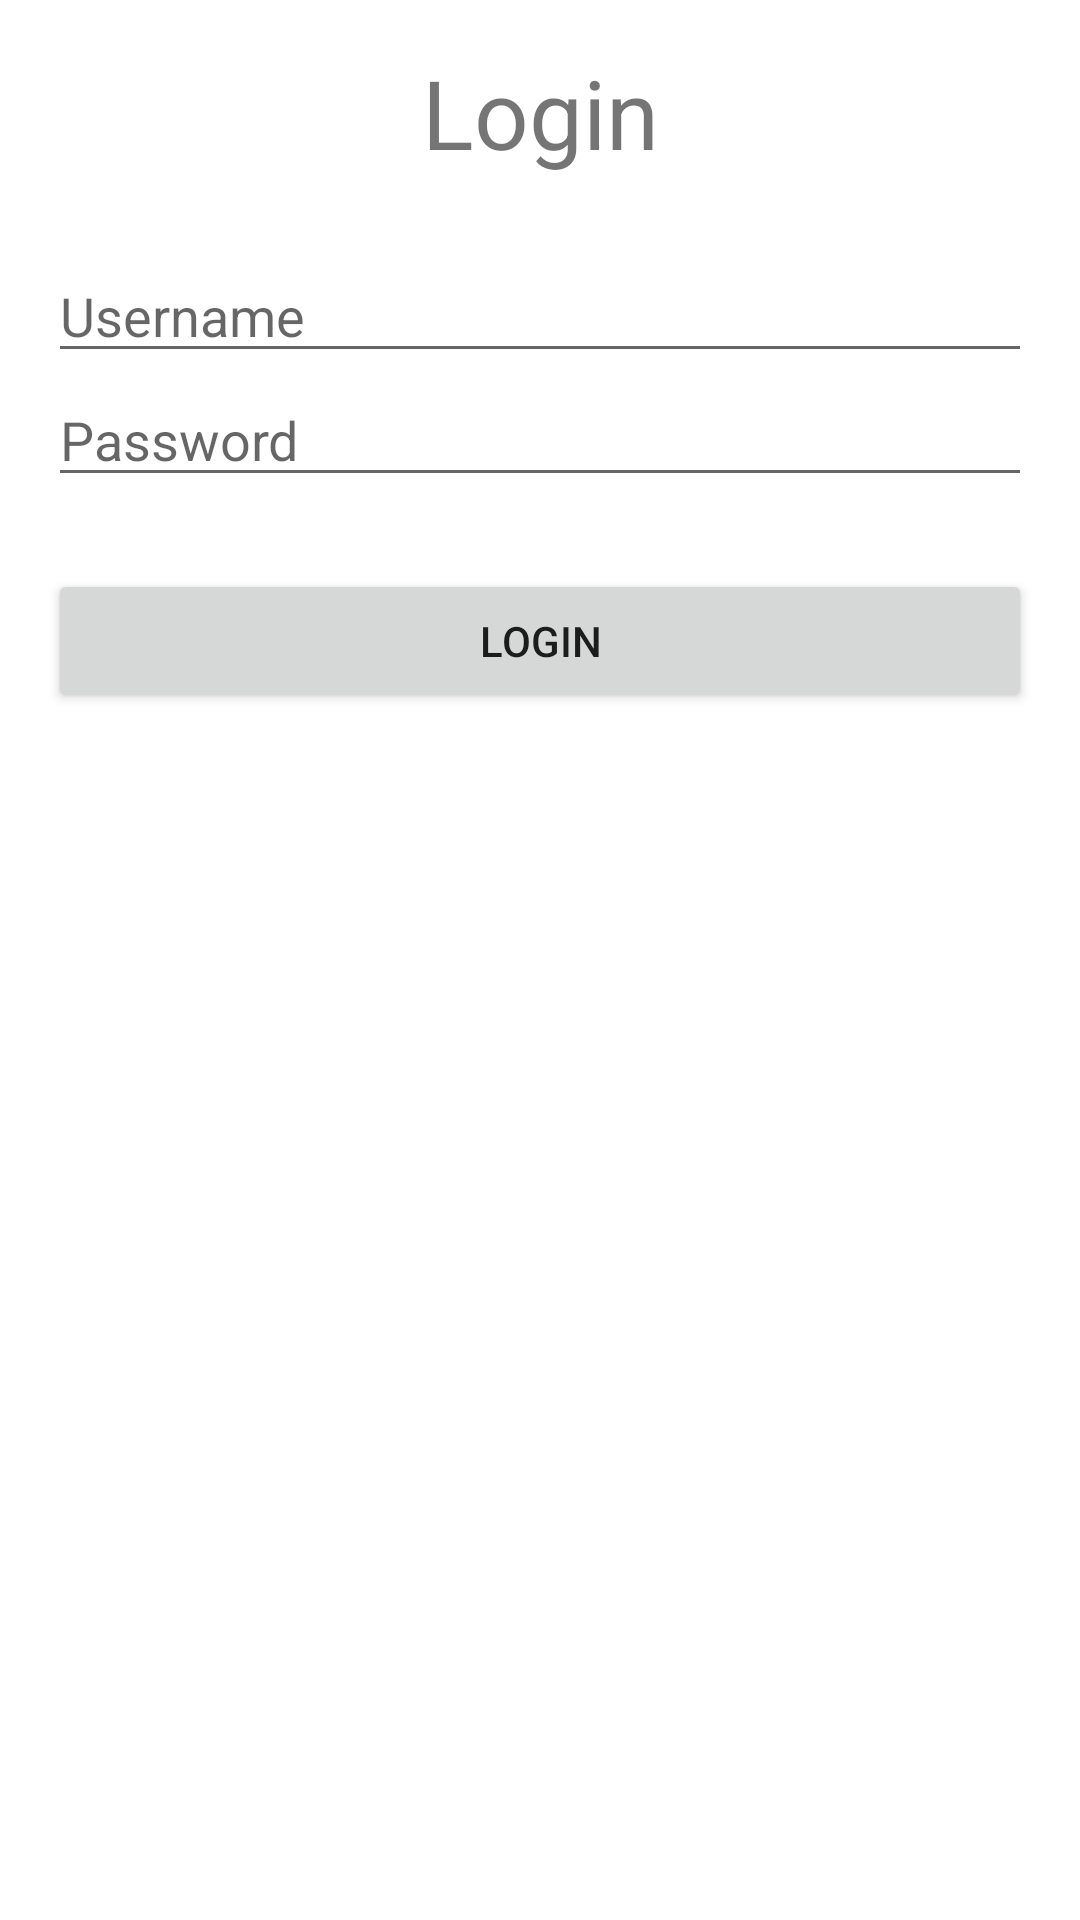

The Android layout XML behind this screen, and the referenced resources:
<!-- AndroidManifest.xml: application theme Theme.MuhamadAbsorAPP -->
<!-- res/layout/activity_main.xml -->
<?xml version="1.0" encoding="utf-8"?>
<LinearLayout xmlns:android="http://schemas.android.com/apk/res/android"
    xmlns:app="http://schemas.android.com/apk/res-auto"
    xmlns:tools="http://schemas.android.com/tools"
    android:layout_width="match_parent"
    android:layout_height="match_parent"
    android:orientation="vertical"
    android:padding="16dp"
    tools:context=".MainActivity">

    <TextView
        android:id="@+id/tv_title"
        android:layout_width="match_parent"
        android:layout_height="wrap_content"
        android:layout_marginBottom="24dp"
        android:gravity="center"
        android:text="Login"
        android:textSize="32sp" />

    <EditText
        android:id="@+id/et_username"
        android:layout_width="match_parent"
        android:layout_height="wrap_content"
        android:hint="Username" />

    <EditText
        android:id="@+id/et_password"
        android:layout_width="match_parent"
        android:layout_height="wrap_content"
        android:hint="Password"
        android:inputType="textPassword" />

    <Button
        android:id="@+id/btn_login"
        android:layout_width="match_parent"
        android:layout_height="wrap_content"
        android:layout_marginTop="24dp"
        android:text="Login" />

</LinearLayout>
<!-- resources referenced by this layout -->
<resources>
  <style name="Theme.MuhamadAbsorAPP" parent="Theme.MaterialComponents.DayNight.DarkActionBar">
          
          <item name="colorPrimary">@color/purple_500</item>
          <item name="colorPrimaryVariant">@color/purple_700</item>
          <item name="colorOnPrimary">@color/white</item>
          
          <item name="colorSecondary">@color/teal_200</item>
          <item name="colorSecondaryVariant">@color/teal_700</item>
          <item name="colorOnSecondary">@color/black</item>
          
          <item name="android:statusBarColor">?attr/colorPrimaryVariant</item>
          
      </style>
  <!-- not gathered from this repository: default colours our renderer supplied (Android Studio template values) -->
  <color name="purple_500">#FF6200EE</color>
  <color name="purple_700">#FF3700B3</color>
  <color name="teal_200">#FF03DAC5</color>
  <color name="teal_700">#FF018786</color>
  <color name="black">#FF000000</color>
  <color name="white">#FFFFFFFF</color>
</resources>
